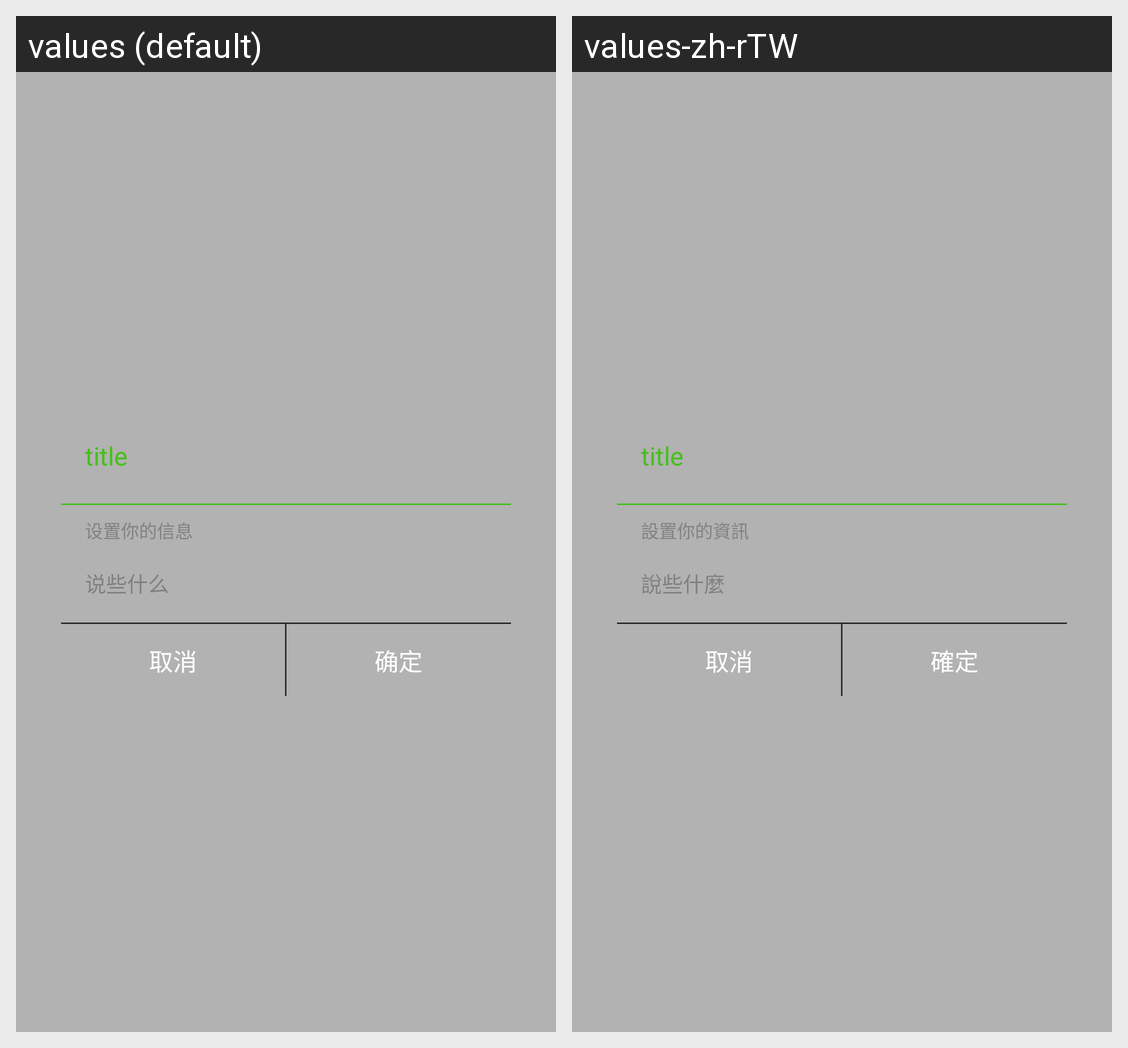

Locale-by-locale string values for the Android screen shown in this grid:
Android screen res/layout/cm_confirm_dialog.xml rendered under 2 locales, left to right: values (default), values-zh-rTW. Device: Nexus 5 (rendered at 1080×1920; each locale shown at half size, 540×960, under a caption strip naming it); theme AppTheme.
Strings drawn on this screen, with the default value and each locale's value (text and hints the layout hard-codes, and strings that could not be matched under every locale, appear in the picture but are not listed):

set_you_info
  values: 设置你的信息
  values-zh-rTW: 設置你的資訊

cancle
  values: 取消
  values-zh-rTW: 取消

confirm
  values: 确定
  values-zh-rTW: 確定
